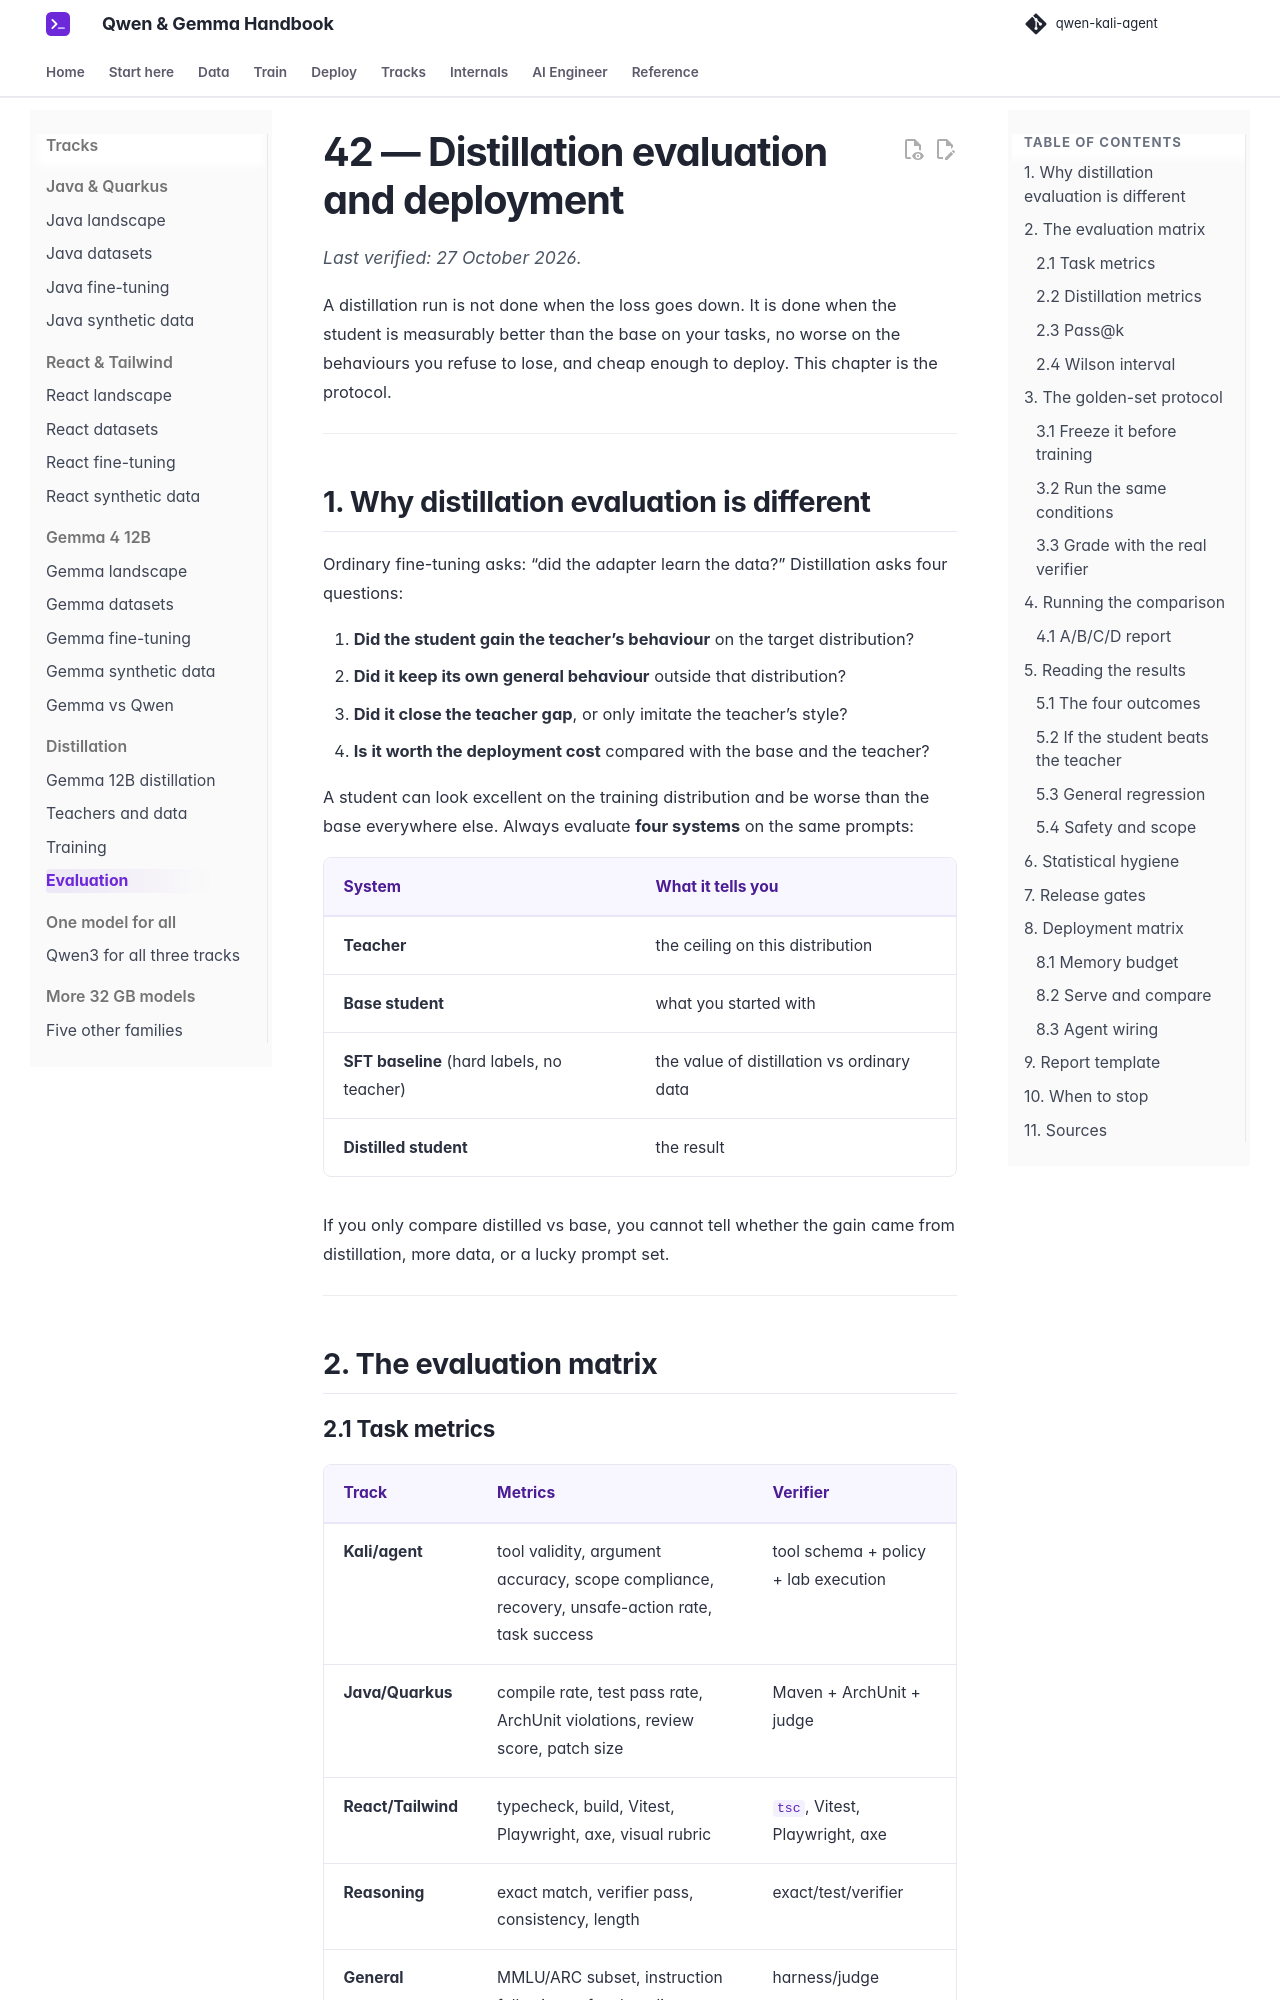

repository: beniaminp/qwen-kali-agent · page: 42-distill-eval/index.html · generator: mkdocs

# 42 — Distillation evaluation and deployment

*Last verified: 27 October 2026.*

A distillation run is not done when the loss goes down. It is done when the student is measurably better than the base on your tasks, no worse on the behaviours you refuse to lose, and cheap enough to deploy. This chapter is the protocol.

---

## 1. Why distillation evaluation is different

Ordinary fine-tuning asks: “did the adapter learn the data?” Distillation asks four questions:

1. **Did the student gain the teacher’s behaviour** on the target distribution?
2. **Did it keep its own general behaviour** outside that distribution?
3. **Did it close the teacher gap**, or only imitate the teacher’s style?
4. **Is it worth the deployment cost** compared with the base and the teacher?

A student can look excellent on the training distribution and be worse than the base everywhere else. Always evaluate **four systems** on the same prompts:

| System | What it tells you |
|---|---|
| **Teacher** | the ceiling on this distribution |
| **Base student** | what you started with |
| **SFT baseline** (hard labels, no teacher) | the value of distillation vs ordinary data |
| **Distilled student** | the result |

If you only compare distilled vs base, you cannot tell whether the gain came from distillation, more data, or a lucky prompt set.

---

## 2. The evaluation matrix

### 2.1 Task metrics

| Track | Metrics | Verifier |
|---|---|---|
| **Kali/agent** | tool validity, argument accuracy, scope compliance, recovery, unsafe-action rate, task success | tool schema + policy + lab execution |
| **Java/Quarkus** | compile rate, test pass rate, ArchUnit violations, review score, patch size | Maven + ArchUnit + judge |
| **React/Tailwind** | typecheck, build, Vitest, Playwright, axe, visual rubric | `tsc`, Vitest, Playwright, axe |
| **Reasoning** | exact match, verifier pass, consistency, length | exact/test/verifier |
| **General** | MMLU/ARC subset, instruction following, refusal quality | harness/judge |
